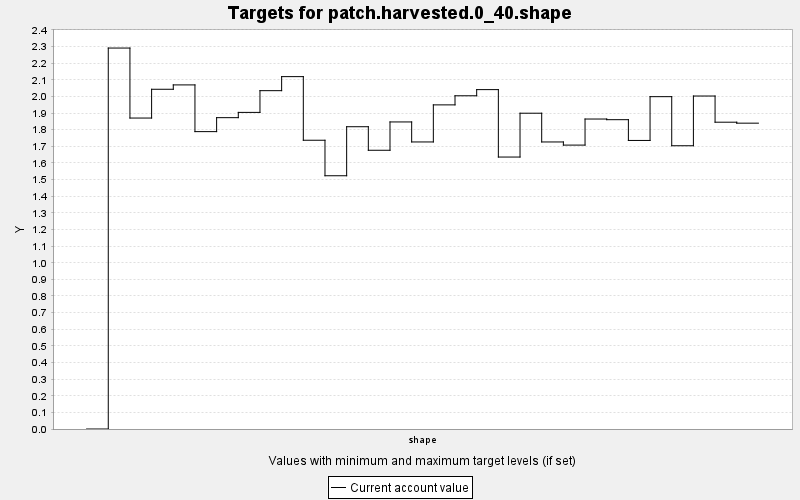

The table this chart was drawn from, first rows:
TARGET, PERIOD, YEAR, PERIODWIDTH, MINIMUM, MAXIMUM, MINWEIGHT, MAXWEIGHT, CURRENT, SUMMARY
patch.harvested.0_40.shape, 0, 0, 10.0, 0.0, 100.0, 1.0, 1.0, 0.0, 100.0
patch.harvested.0_40.shape, 1, 10, 10.0, 0.0, 100.0, 1.0, 1.0, 2.291, 100.0
patch.harvested.0_40.shape, 2, 20, 10.0, 0.0, 100.0, 1.0, 1.0, 1.87, 100.0
patch.harvested.0_40.shape, 3, 30, 10.0, 0.0, 100.0, 1.0, 1.0, 2.043, 100.0
patch.harvested.0_40.shape, 4, 40, 10.0, 0.0, 100.0, 1.0, 1.0, 2.07, 100.0
patch.harvested.0_40.shape, 5, 50, 10.0, 0.0, 100.0, 1.0, 1.0, 1.789, 100.0
patch.harvested.0_40.shape, 6, 60, 10.0, 0.0, 100.0, 1.0, 1.0, 1.873, 100.0
patch.harvested.0_40.shape, 7, 70, 10.0, 0.0, 100.0, 1.0, 1.0, 1.904, 100.0
patch.harvested.0_40.shape, 8, 80, 10.0, 0.0, 100.0, 1.0, 1.0, 2.035, 100.0
patch.harvested.0_40.shape, 9, 90, 10.0, 0.0, 100.0, 1.0, 1.0, 2.119, 100.0
patch.harvested.0_40.shape, 10, 100, 10.0, 0.0, 100.0, 1.0, 1.0, 1.737, 100.0
patch.harvested.0_40.shape, 11, 110, 10.0, 0.0, 100.0, 1.0, 1.0, 1.523, 100.0
patch.harvested.0_40.shape, 12, 120, 10.0, 0.0, 100.0, 1.0, 1.0, 1.818, 100.0
patch.harvested.0_40.shape, 13, 130, 10.0, 0.0, 100.0, 1.0, 1.0, 1.676, 100.0
patch.harvested.0_40.shape, 14, 140, 10.0, 0.0, 100.0, 1.0, 1.0, 1.847, 100.0
patch.harvested.0_40.shape, 15, 150, 10.0, 0.0, 100.0, 1.0, 1.0, 1.726, 100.0
patch.harvested.0_40.shape, 16, 160, 10.0, 0.0, 100.0, 1.0, 1.0, 1.949, 100.0
patch.harvested.0_40.shape, 17, 170, 10.0, 0.0, 100.0, 1.0, 1.0, 2.004, 100.0
patch.harvested.0_40.shape, 18, 180, 10.0, 0.0, 100.0, 1.0, 1.0, 2.041, 100.0
patch.harvested.0_40.shape, 19, 190, 10.0, 0.0, 100.0, 1.0, 1.0, 1.636, 100.0
patch.harvested.0_40.shape, 20, 200, 10.0, 0.0, 100.0, 1.0, 1.0, 1.899, 100.0
patch.harvested.0_40.shape, 21, 210, 10.0, 0.0, 100.0, 1.0, 1.0, 1.726, 100.0
patch.harvested.0_40.shape, 22, 220, 10.0, 0.0, 100.0, 1.0, 1.0, 1.708, 100.0
patch.harvested.0_40.shape, 23, 230, 10.0, 0.0, 100.0, 1.0, 1.0, 1.864, 100.0
patch.harvested.0_40.shape, 24, 240, 10.0, 0.0, 100.0, 1.0, 1.0, 1.86, 100.0
patch.harvested.0_40.shape, 25, 250, 10.0, 0.0, 100.0, 1.0, 1.0, 1.736, 100.0
patch.harvested.0_40.shape, 26, 260, 10.0, 0.0, 100.0, 1.0, 1.0, 1.999, 100.0
patch.harvested.0_40.shape, 27, 270, 10.0, 0.0, 100.0, 1.0, 1.0, 1.704, 100.0
patch.harvested.0_40.shape, 28, 280, 10.0, 0.0, 100.0, 1.0, 1.0, 2.003, 100.0
patch.harvested.0_40.shape, 29, 290, 10.0, 0.0, 100.0, 1.0, 1.0, 1.845, 100.0
patch.harvested.0_40.shape, 30, 300, 10.0, 0.0, 100.0, 1.0, 1.0, 1.839, 100.0
